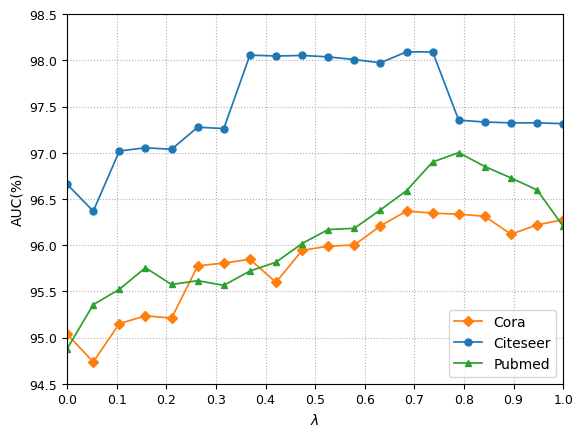

Source code (Python):
import matplotlib.pyplot as plt
import numpy as np
#[0.0001, 0.001, 0.005, 0.01, 0.03, 0.05, 0.07, 0.1, 0.2,0.3, 0.4, 0.45, 0.5, 0.55,0.57,0.59, 0.6,0.7,0.75,0.8,1]

Cora_lambda=[0.9503652841438954, 0.9473551555653172, 0.9515102852060822, 0.9523456318929604, 0.9520971882662596,  0.9577485194679669, 0.9580612950131373, 0.9584607684785332, 0.9559780079255826, 0.9594297954125578, 0.9598857947758535, 0.9600120035311777,  0.9620835255318574, 0.9636910524288063, 0.963463065074227, 0.9633475150236381,0.9631157891330049, 0.9611793877745187, 0.9621848503268724, 0.9627515123517102]
Citeseer_lambda=[0.9665885762589059, 0.9636710542205047, 0.9701823451274001, 0.9705397898804492, 0.9703707281729259,  0.9727630075188204, 0.9726125112688341, 0.9805627339693274, 0.9804661272793141, 0.9805289216278227, 0.9803743509238014, 0.980079700519261, 0.9797319164352131, 0.9809167854123898, 0.9809105180533753, 0.9735231722817059, 0.9733230234470018, 0.9732335823828244, 0.9732332820042047, 0.9731427276096427]
Pubmed_lambda=[0.9487889194437567, 0.9535557214759087, 0.9552192975846813, 0.957552742729281, 0.9557409946858425, 0.9561508431867352, 0.9556444973543249, 0.9571944155729906, 0.9581515942065582, 0.9601695527033455, 0.9616870688967013, 0.9618182122714357, 0.9638136749957643, 0.9658945322172842, 0.9689979617313402, 0.970013832177857, 0.9685046886632707, 0.967276811507338, 0.9659699091263122, 0.9620428291507041]

Cora_lambda=[i*100 for i in Cora_lambda]
Citeseer_lambda=[i*100 for i in Citeseer_lambda]
Pubmed_lambda=[i*100 for i in Pubmed_lambda]

def visualize_lambda(list1, list2, list3):
    plt.figure(dpi=600)
    #修改图中字体
    plt.rc('font', family='Times New Roman')
    #修改字号
    plt.xticks(fontsize=9)
    plt.yticks(fontsize=9)
    plt.tick_params(labelsize=9)
    #设置坐标轴名称
    plt.xlabel('$\lambda $')
    plt.ylabel('AUC(%)')
    x=np.linspace(0,1,20)
    plt.xlim(0, 1)
    plt.ylim(94.5, 98.5)
    plt.xticks(np.arange(0, 1.1, step=0.1))
    plt.plot(x, list1, 'D', linestyle='-', color='#ff7f0e', markersize=5, linewidth=1.25, label='Cora')
    plt.plot(x, list2, 'o', linestyle='-', color='#1f77b4', markersize=5,linewidth=1.25, label='Citeseer')
    plt.plot(x, list3, '^', linestyle='-', color='#2ca02c', markersize=5, linewidth=1.25, label='Pubmed')

    plt.grid(visible=True, linestyle = ':')
    plt.legend(loc='lower right')
    plt.savefig("lambda.eps", dpi=600, format='eps')
    plt.savefig("lambda.png", dpi=600)
    # plt.show()

visualize_lambda(Cora_lambda,Citeseer_lambda,Pubmed_lambda)
